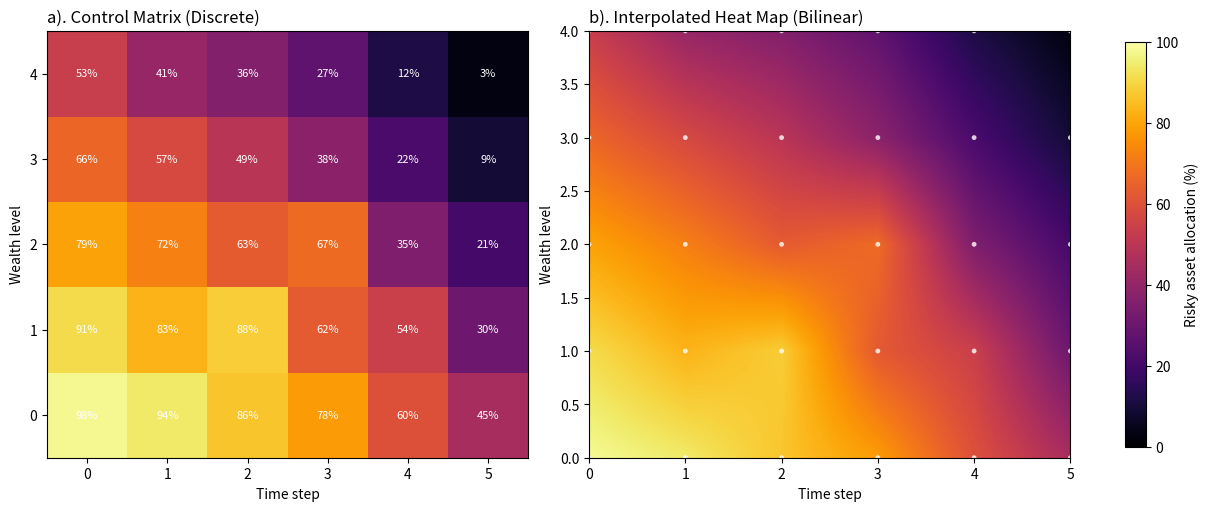

Generate this figure with matplotlib: (Note: this script raises an exception after producing the figure.)
import numpy as np
import matplotlib.pyplot as plt


def bilinear_interpolate_grid(matrix, time_points, wealth_points, time_fine, wealth_fine):
    """Bilinear interpolation from a coarse (time x wealth) grid onto a finer grid."""
    t_mesh, w_mesh = np.meshgrid(time_fine, wealth_fine, indexing="ij")

    t0 = np.floor(t_mesh).astype(int)
    w0 = np.floor(w_mesh).astype(int)
    t1 = np.clip(t0 + 1, 0, len(time_points) - 1)
    w1 = np.clip(w0 + 1, 0, len(wealth_points) - 1)

    # Keep indices inside valid range.
    t0 = np.clip(t0, 0, len(time_points) - 1)
    w0 = np.clip(w0, 0, len(wealth_points) - 1)

    dt = t_mesh - t0
    dw = w_mesh - w0

    q00 = matrix[t0, w0]
    q10 = matrix[t1, w0]
    q01 = matrix[t0, w1]
    q11 = matrix[t1, w1]

    return (
        q00 * (1 - dt) * (1 - dw)
        + q10 * dt * (1 - dw)
        + q01 * (1 - dt) * dw
        + q11 * dt * dw
    )


def main():
    # Rows are time steps 0..5, columns are wealth levels 0..4.
    control_matrix = np.array(
        [
            [98.0, 91.0, 79.5, 66.0, 53.5],
            [94.0, 83.0, 72.0, 57.5, 41.0],
            [86.5, 88.0, 63.0, 49.5, 36.0],
            [78.0, 62.5, 67.0, 38.0, 27.5],
            [60.0, 54.0, 35.0, 22.0, 12.0],
            [45.0, 30.5, 21.0, 9.5, 3.0],
        ],
        dtype=float,
    )

    time_points = np.arange(6)
    wealth_points = np.arange(5)

    time_fine = np.linspace(0, 5, 251)
    wealth_fine = np.linspace(0, 4, 201)
    interpolated = bilinear_interpolate_grid(
        control_matrix, time_points, wealth_points, time_fine, wealth_fine
    )

    fig, (ax1, ax2) = plt.subplots(1, 2, figsize=(12, 5), constrained_layout=True)

    # Left panel: coarse control matrix with exact cells.
    im1 = ax1.imshow(
        control_matrix.T,
        origin="lower",
        cmap="inferno",
        vmin=0,
        vmax=100,
        aspect="auto",
        extent=[-0.5, 5.5, -0.5, 4.5],
    )
    ax1.set_title("a). Control Matrix (Discrete)", loc="left")
    ax1.set_xlabel("Time step")
    ax1.set_ylabel("Wealth level")
    ax1.set_xticks(time_points)
    ax1.set_yticks(wealth_points)

    for t in time_points:
        for w in wealth_points:
            ax1.text(t, w, f"{int(control_matrix[t, w])}%", ha="center", va="center", color="white", fontsize=8)

    # Right panel: bilinearly interpolated heat map.
    im2 = ax2.imshow(
        interpolated.T,
        origin="lower",
        cmap="inferno",
        vmin=0,
        vmax=100,
        aspect="auto",
        extent=[time_fine.min(), time_fine.max(), wealth_fine.min(), wealth_fine.max()],
    )
    ax2.set_title("b). Interpolated Heat Map (Bilinear)", loc="left")
    ax2.set_xlabel("Time step")
    ax2.set_ylabel("Wealth level")

    # Overlay original grid points.
    t_grid, w_grid = np.meshgrid(time_points, wealth_points)
    ax2.scatter(t_grid, w_grid, s=12, c="white", alpha=0.8, edgecolors="none")

    cbar = fig.colorbar(im2, ax=[ax1, ax2], shrink=0.95)
    cbar.set_label("Risky asset allocation (%)")
    plt.savefig("./Figs/example_control_matrix_plot.png", dpi=300)
    plt.show()


if __name__ == "__main__":
    main()
